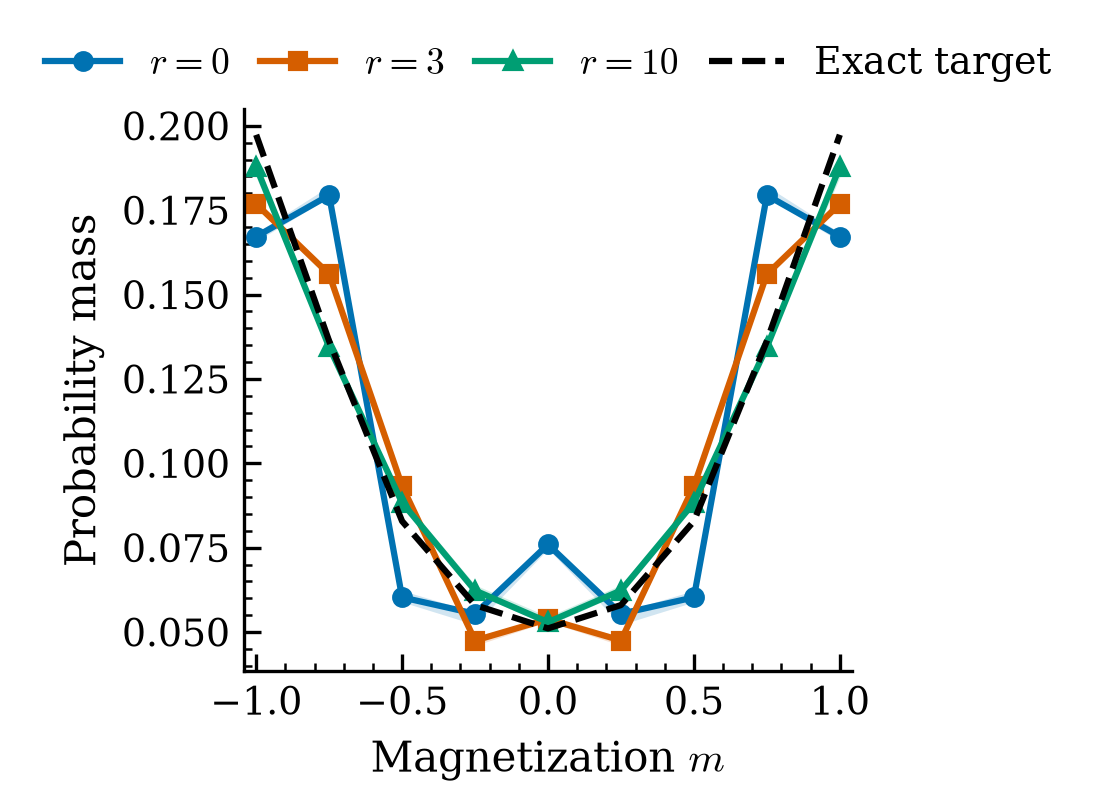

The file beside this chart, header and first rows:
condition, coordinate, model, median, q1, q3
1.4, -1.0, r=0, 0.1672, 0.1658, 0.1683
1.4, -0.75, r=0, 0.1794, 0.1788, 0.1821
1.4, -0.5, r=0, 0.06028, 0.05892, 0.0623
1.4, -0.25, r=0, 0.05542, 0.05221, 0.05587
1.4, 0.0, r=0, 0.07596, 0.07463, 0.07655
1.4, 0.25, r=0, 0.05542, 0.05221, 0.05587
1.4, 0.5, r=0, 0.06028, 0.05892, 0.0623
1.4, 0.75, r=0, 0.1794, 0.1788, 0.1821
1.4, 1.0, r=0, 0.1672, 0.1658, 0.1683
1.4, -1.0, exact target, 0.1974, 0.1974, 0.1974
1.4, -0.75, exact target, 0.1362, 0.1362, 0.1362
1.4, -0.5, exact target, 0.08286, 0.08286, 0.08286
1.4, -0.25, exact target, 0.05799, 0.05799, 0.05799
1.4, 0.0, exact target, 0.05109, 0.05109, 0.05109
1.4, 0.25, exact target, 0.05799, 0.05799, 0.05799
1.4, 0.5, exact target, 0.08286, 0.08286, 0.08286
1.4, 0.75, exact target, 0.1362, 0.1362, 0.1362
1.4, 1.0, exact target, 0.1974, 0.1974, 0.1974
1.4, -1.0, r=3, 0.1769, 0.1762, 0.1775
1.4, -0.75, r=3, 0.156, 0.1556, 0.1566
1.4, -0.5, r=3, 0.09329, 0.09195, 0.09417
1.4, -0.25, r=3, 0.0475, 0.04601, 0.04867
1.4, 0.0, r=3, 0.05385, 0.05311, 0.05436
1.4, 0.25, r=3, 0.0475, 0.04601, 0.04867
1.4, 0.5, r=3, 0.09329, 0.09195, 0.09417
1.4, 0.75, r=3, 0.156, 0.1556, 0.1566
1.4, 1.0, r=3, 0.1769, 0.1762, 0.1775
1.4, -1.0, r=10, 0.1879, 0.1848, 0.1889
1.4, -0.75, r=10, 0.1345, 0.1341, 0.1359
1.4, -0.5, r=10, 0.08835, 0.08802, 0.0896
1.4, -0.25, r=10, 0.06231, 0.06151, 0.06398
1.4, 0.0, r=10, 0.05294, 0.05195, 0.05461
1.4, 0.25, r=10, 0.06231, 0.06151, 0.06398
1.4, 0.5, r=10, 0.08835, 0.08802, 0.0896
1.4, 0.75, r=10, 0.1345, 0.1341, 0.1359
1.4, 1.0, r=10, 0.1879, 0.1848, 0.1889
